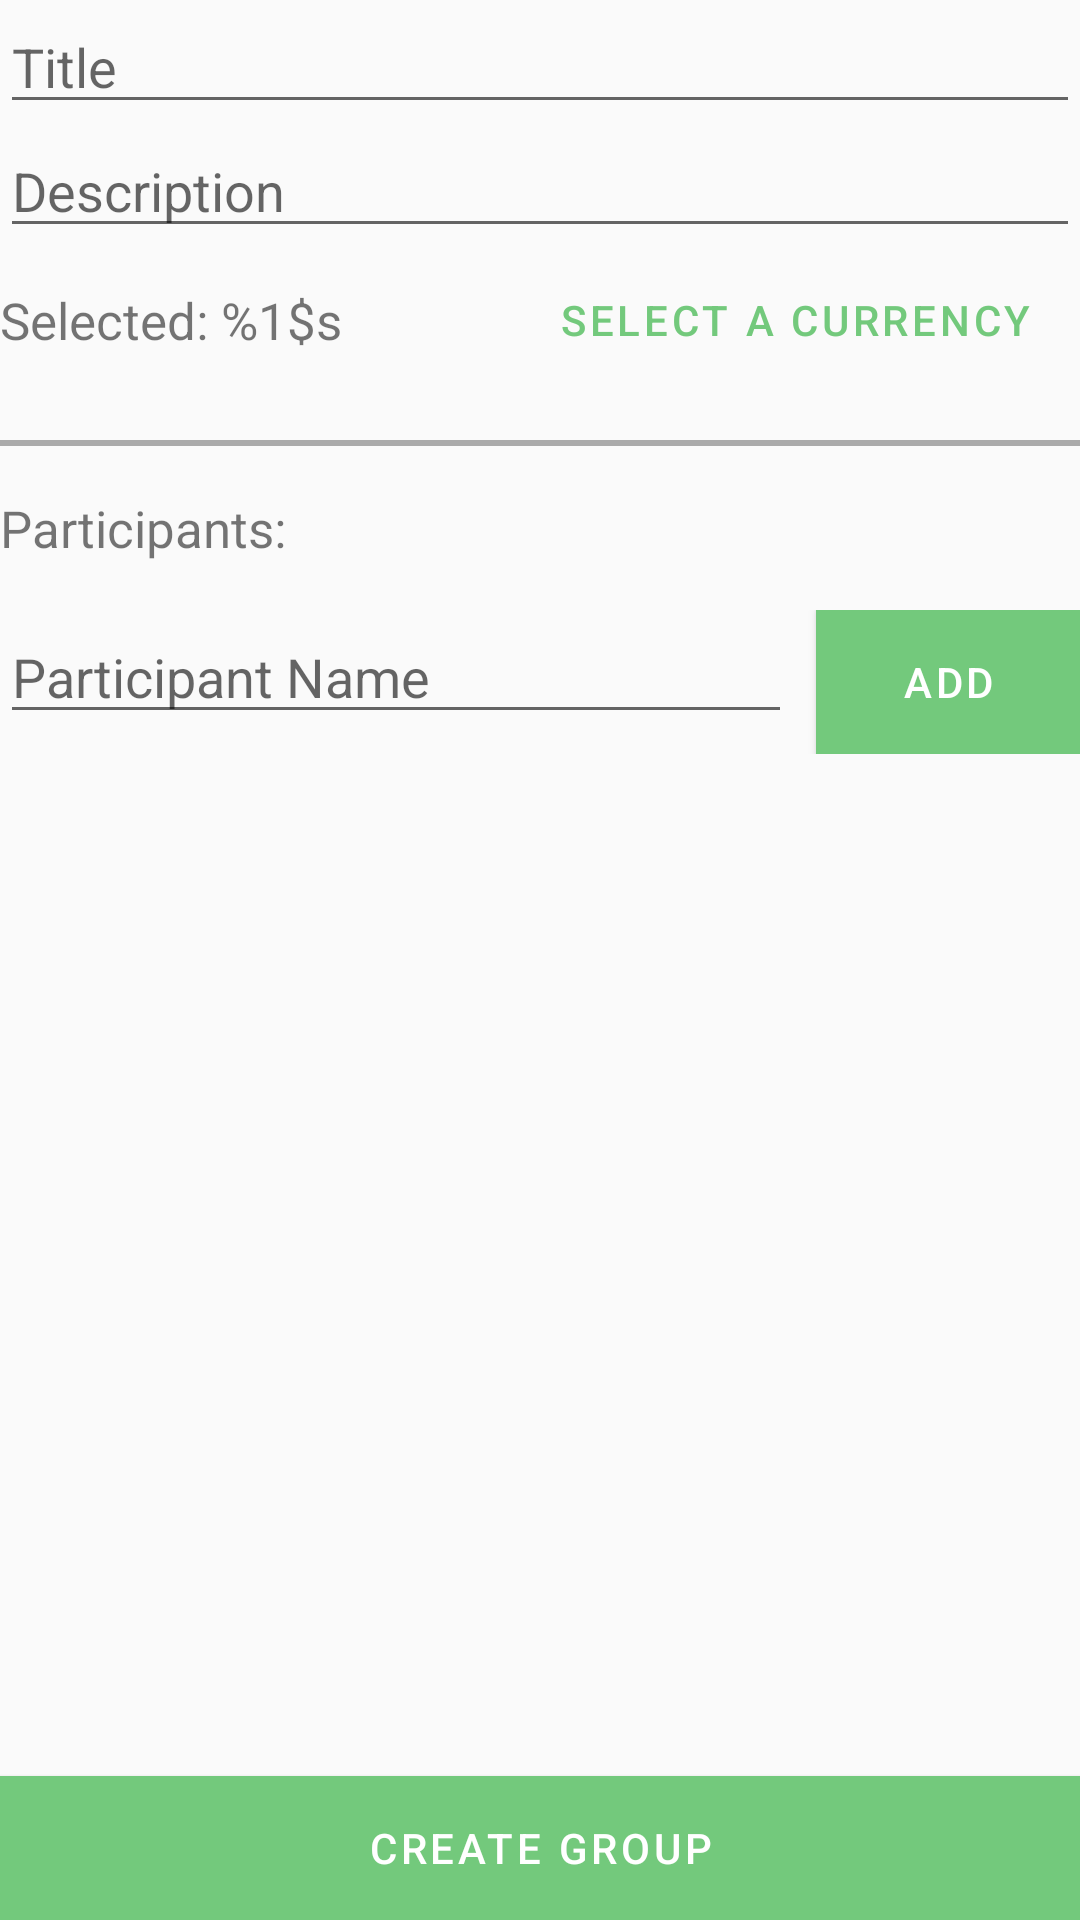

Here is an Android app screen rendered from its layout file. Give the layout XML and the strings, colors and styles it references.
<!-- AndroidManifest.xml: application theme AppThemeWithBar -->
<!-- res/layout/activity_create_group.xml -->
<?xml version="1.0" encoding="utf-8"?>
<androidx.constraintlayout.widget.ConstraintLayout
    android:id="@+id/main_base_layout"
    xmlns:android="http://schemas.android.com/apk/res/android"
    xmlns:app="http://schemas.android.com/apk/res-auto"
    xmlns:tools="http://schemas.android.com/tools"
    android:layout_width="match_parent"
    android:layout_height="match_parent"
    android:layout_margin="16dp"
    tools:context=".ui.login.LoginActivity">

    <ProgressBar
        android:id="@+id/pb_create_group"
        style="?android:attr/progressBarStyle"
        android:layout_width="wrap_content"
        android:layout_height="wrap_content"
        android:visibility="gone"
        app:layout_constraintBottom_toBottomOf="parent"
        app:layout_constraintEnd_toEndOf="parent"
        app:layout_constraintStart_toStartOf="parent"
        app:layout_constraintTop_toTopOf="parent" />

    <ScrollView
        android:id="@+id/form_login"
        android:layout_width="0dp"
        android:layout_height="0dp"
        app:layout_constraintBottom_toBottomOf="parent"
        app:layout_constraintEnd_toEndOf="parent"
        app:layout_constraintStart_toStartOf="parent"
        app:layout_constraintTop_toTopOf="parent">

        <LinearLayout
            android:layout_width="match_parent"
            android:layout_height="wrap_content"
            android:orientation="vertical" >

            <EditText
                android:id="@+id/et_creation_title"
                android:layout_width="match_parent"
                android:layout_height="wrap_content"
                android:ems="10"
                android:hint="@string/title"
                android:inputType="textEmailAddress" />

            <EditText
                android:id="@+id/et_creation_description"
                android:layout_width="match_parent"
                android:layout_height="wrap_content"
                android:ems="10"
                android:hint="@string/description"
                android:inputType="textEmailAddress" />

            <RelativeLayout
                android:layout_width="match_parent"
                android:layout_height="wrap_content"
                android:orientation="horizontal">

                <TextView
                    android:id="@+id/tv_currency"
                    android:layout_width="wrap_content"
                    android:layout_height="wrap_content"
                    android:textSize="17sp"
                    android:layout_gravity="center"
                    android:layout_centerVertical="true"
                    android:layout_alignParentStart="true"
                    android:layout_alignParentLeft="true"
                    android:text="@string/selected"/>

                <Button
                    android:id="@+id/button_currency"
                    style="@style/Widget.MaterialComponents.Button.OutlinedButton.Icon"
                    android:layout_width="wrap_content"
                    android:layout_height="wrap_content"
                    android:layout_alignParentRight="true"
                    android:layout_alignParentEnd="true"
                    android:text="@string/select_a_currency"
                    app:icon="@drawable/ic_arrow_drop_down_black_24dp" />

            </RelativeLayout>

            <View
                android:layout_width="match_parent"
                android:layout_marginTop="16dp"
                android:background="@android:color/darker_gray"
                android:layout_height="2dp"/>

            <TextView
                android:layout_width="match_parent"
                android:layout_height="wrap_content"
                android:layout_marginTop="16dp"
                android:textSize="17sp"
                android:text="@string/participants"/>

            <androidx.recyclerview.widget.RecyclerView
                android:layout_marginTop="8dp"
                android:id="@+id/rv_participants"
                android:layout_width="match_parent"
                android:layout_height="wrap_content"/>

            <LinearLayout
                android:layout_width="match_parent"
                android:layout_height="wrap_content"
                android:layout_marginTop="8dp"
                android:orientation="horizontal">

                <EditText
                    android:id="@+id/et_participant_name"
                    android:layout_width="0dp"
                    android:layout_weight="1"
                    android:hint="@string/participant_name"
                    android:layout_marginRight="8dp"
                    android:layout_marginEnd="8dp"
                    android:layout_height="wrap_content"/>

                <Button
                    android:id="@+id/button_add_participant"
                    android:layout_width="wrap_content"
                    android:layout_height="wrap_content"
                    android:background="@color/colorPrimary"
                    android:text="@string/add"
                    android:textColor="@android:color/white"/>

            </LinearLayout>


        </LinearLayout>
    </ScrollView>


    <Button
        android:id="@+id/button_create"
        android:layout_width="match_parent"
        android:layout_height="wrap_content"
        android:background="@color/colorPrimary"
        android:text="@string/create_group"
        android:textColor="@android:color/white"
        app:layout_constraintBottom_toBottomOf="@+id/form_login"
        app:layout_constraintEnd_toEndOf="parent"
        app:layout_constraintStart_toStartOf="parent" />

</androidx.constraintlayout.widget.ConstraintLayout>
<!-- resources referenced by this layout -->
<resources>
  <color name="colorPrimary">#73c97c</color>
  <!-- drawable ic_arrow_drop_down_black_24dp (drawable) -->
  <vector android:height="24dp" android:tint="#000000"
      android:viewportHeight="24.0" android:viewportWidth="24.0"
      android:width="24dp" xmlns:android="http://schemas.android.com/apk/res/android">
      <path android:fillColor="#000000" android:pathData="M7,10l5,5 5,-5z"/>
  </vector>
  <string name="add">Add</string>
  <string name="create_group">Create Group</string>
  <string name="description">Description</string>
  <string name="participant_name">Participant Name</string>
  <string name="participants">Participants:</string>
  <string name="select_a_currency">Select a Currency</string>
  <string name="selected">Selected: %1$s</string>
  <string name="title">Title</string>
  <style name="AppThemeWithBar" parent="Theme.MaterialComponents.Light.DarkActionBar.Bridge">
          
          <item name="colorPrimary">@color/colorPrimary</item>
          <item name="colorPrimaryDark">@color/colorPrimaryDark</item>
          <item name="colorPrimaryVariant">@color/colorPrimaryDark</item>
          <item name="colorAccent">@color/colorAccent</item>
          <item name="colorSecondary">@color/colorAccent</item>
          <item name="appBarLayoutStyle">@style/Widget.MaterialComponents.AppBarLayout.Surface</item>
          <item name="bottomNavigationStyle">@style/Widget.MaterialComponents.BottomNavigationView</item>
          <item name="floatingActionButtonStyle">@style/Widget.MaterialComponents.FloatingActionButton</item>
          <item name="navigationViewStyle">@style/Widget.MaterialComponents.NavigationView</item>
          <item name="snackbarStyle">@style/Widget.MaterialComponents.Snackbar</item>
          <item name="snackbarButtonStyle">@style/Widget.MaterialComponents.Button.TextButton.Snackbar</item>
          <item name="snackbarTextViewStyle">@style/Widget.MaterialComponents.Snackbar.TextView</item>
          <item name="tabStyle">@style/Widget.MaterialComponents.TabLayout</item>
          <item name="textInputStyle">@style/Widget.MaterialComponents.TextInputLayout.FilledBox</item>
          <item name="buttonStyle">@style/Widget.MaterialComponents.Button</item>
          <item name="materialButtonStyle">@style/Widget.MaterialComponents.Button</item>
      </style>
  <color name="colorPrimaryDark">#4caf50</color>
  <color name="colorAccent">#ffd04a</color>
</resources>
